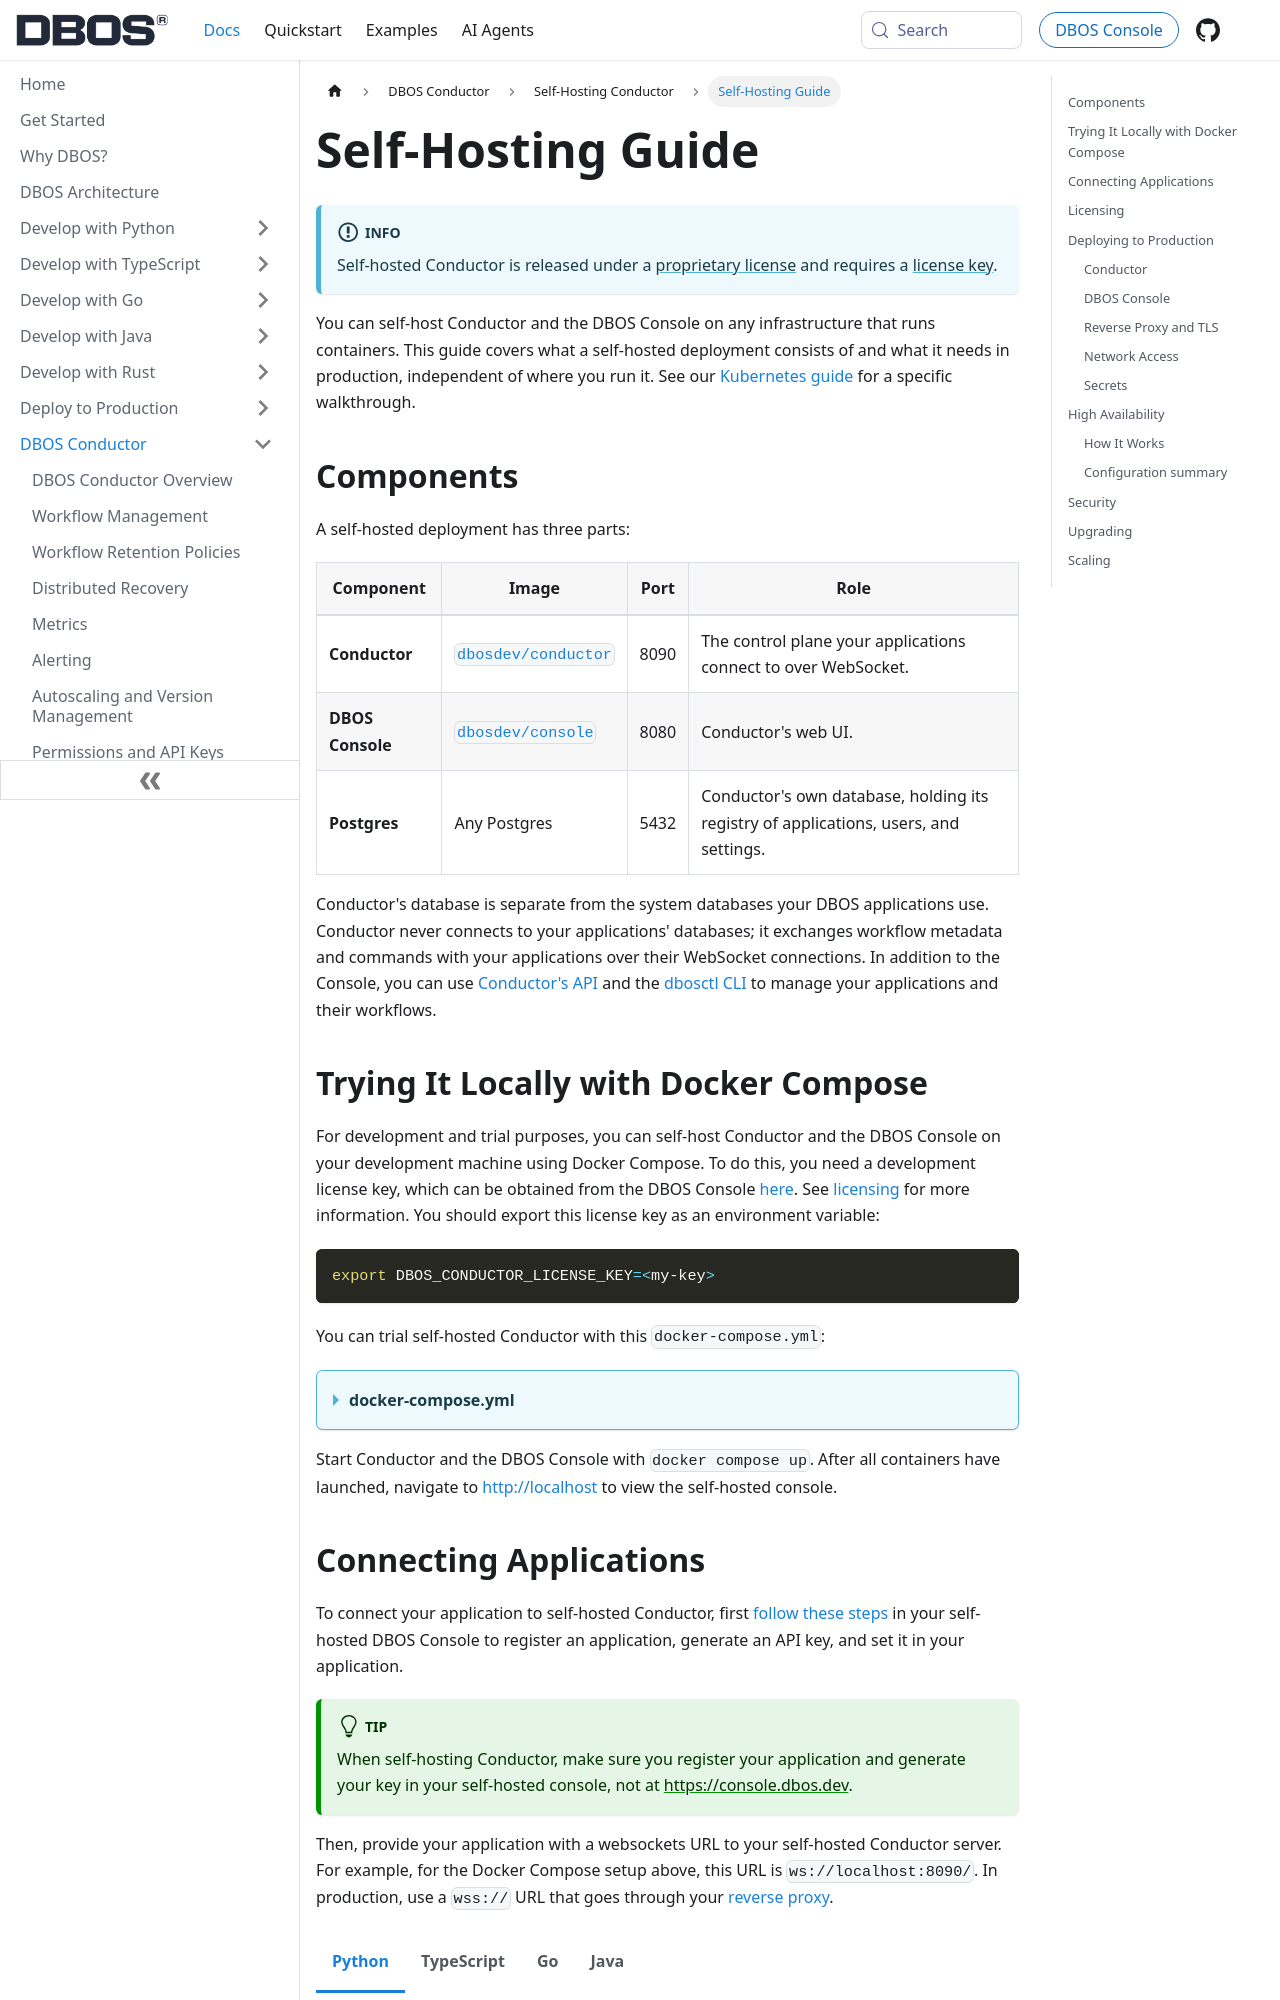

repository: dbos-inc/dbos-docs · page: conductor/self-hosting/hosting-conductor.html · generator: docusaurus

---
sidebar_position: 1
title: Self-Hosting Guide
---

:::info
Self-hosted Conductor is released under a [proprietary license](https://www.dbos.dev/conductor-license) and requires a [license key](#licensing).
:::

You can self-host Conductor and the DBOS Console on any infrastructure that runs containers.
This guide covers what a self-hosted deployment consists of and what it needs in production, independent of where you run it.
See our [Kubernetes guide](./hosting-conductor-with-kubernetes.md) for a specific walkthrough.

## Components

A self-hosted deployment has three parts:

| Component | Image | Port | Role |
|---|---|---|---|
| **Conductor** | [`dbosdev/conductor`](https://hub.docker.com/r/dbosdev/conductor) | 8090 | The control plane your applications connect to over WebSocket. |
| **DBOS Console** | [`dbosdev/console`](https://hub.docker.com/r/dbosdev/console) | 8080 | Conductor's web UI. |
| **Postgres** | Any Postgres | 5432 | Conductor's own database, holding its registry of applications, users, and settings. |

Conductor's database is separate from the system databases your DBOS applications use.
Conductor never connects to your applications' databases; it exchanges workflow metadata and commands with your applications over their WebSocket connections.
In addition to the Console, you can use [Conductor's API](../reference/conductor-api.md) and the [dbosctl CLI](../reference/dbosctl.md) to manage your applications and their workflows.
